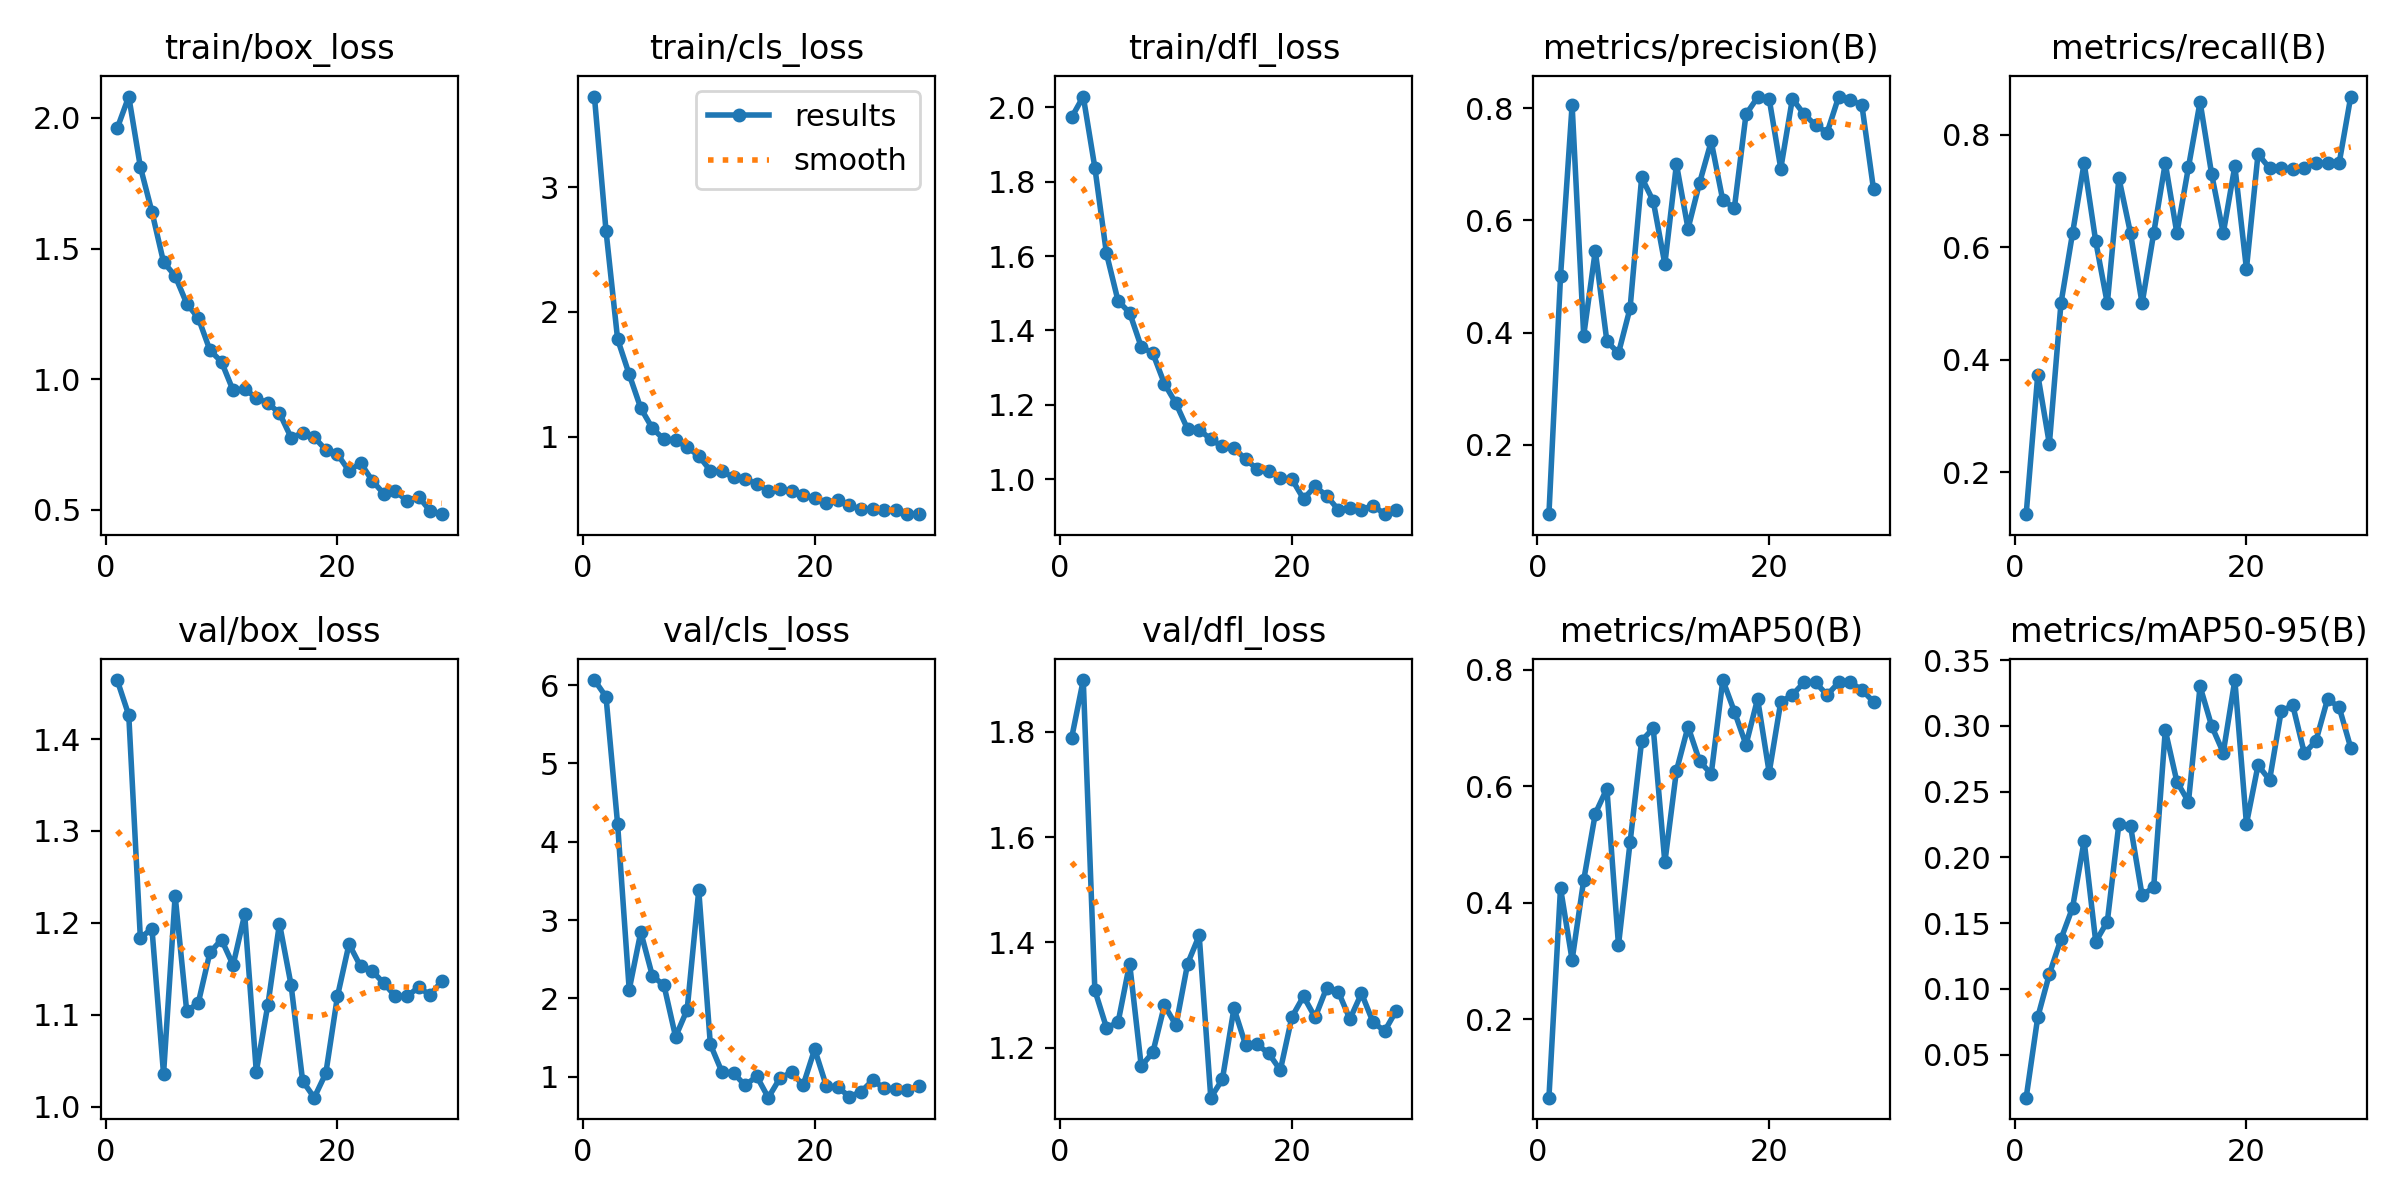

The file beside this chart, header and first rows:
epoch, time, train/box_loss, train/cls_loss, train/dfl_loss, metrics/precision(B), metrics/recall(B), metrics/mAP50(B), metrics/mAP50-95(B), val/box_loss, val/cls_loss, val/dfl_loss, lr/pg0, lr/pg1, lr/pg2
1, 135.9, 1.96, 3.726, 1.973, 0.07665, 0.125, 0.06571, 0.0173, 1.464, 6.064, 1.788, 0.0009957, 0.0009957, 0.001421
2, 268.2, 2.082, 2.65, 2.028, 0.5, 0.3733, 0.4255, 0.07859, 1.426, 5.85, 1.898, 0.000967, 0.000967, 0.000967
3, 399.5, 1.812, 1.781, 1.838, 0.8055, 0.25, 0.3021, 0.1112, 1.184, 4.224, 1.309, 0.000934, 0.000934, 0.000934
4, 528.7, 1.64, 1.499, 1.607, 0.3948, 0.5, 0.439, 0.1379, 1.194, 2.11, 1.238, 0.000901, 0.000901, 0.000901
5, 660.1, 1.448, 1.228, 1.48, 0.5457, 0.625, 0.5531, 0.1618, 1.036, 2.846, 1.248, 0.000868, 0.000868, 0.000868
6, 790.9, 1.395, 1.067, 1.448, 0.3845, 0.75, 0.5962, 0.2127, 1.23, 2.286, 1.36, 0.000835, 0.000835, 0.000835
7, 922.5, 1.289, 0.9782, 1.356, 0.3634, 0.6105, 0.3275, 0.1359, 1.104, 2.166, 1.165, 0.000802, 0.000802, 0.000802
8, 1055, 1.234, 0.972, 1.339, 0.4435, 0.5, 0.5039, 0.1512, 1.113, 1.509, 1.191, 0.000769, 0.000769, 0.000769
9, 1190, 1.111, 0.9158, 1.257, 0.6764, 0.7231, 0.6783, 0.2257, 1.168, 1.856, 1.28, 0.000736, 0.000736, 0.000736
10, 1324, 1.066, 0.8463, 1.204, 0.6342, 0.625, 0.6997, 0.224, 1.182, 3.38, 1.243, 0.000703, 0.000703, 0.000703
11, 1457, 0.9568, 0.7277, 1.135, 0.5221, 0.5, 0.4695, 0.1712, 1.154, 1.413, 1.359, 0.00067, 0.00067, 0.00067
12, 1589, 0.9621, 0.7213, 1.134, 0.7001, 0.625, 0.6267, 0.1774, 1.209, 1.06, 1.413, 0.000637, 0.000637, 0.000637
13, 1720, 0.9288, 0.674, 1.107, 0.5851, 0.75, 0.7026, 0.2968, 1.038, 1.046, 1.105, 0.000604, 0.000604, 0.000604
14, 1852, 0.9081, 0.6576, 1.089, 0.6671, 0.625, 0.6431, 0.2576, 1.111, 0.8884, 1.14, 0.000571, 0.000571, 0.000571
15, 2747, 0.8704, 0.6242, 1.084, 0.7405, 0.7427, 0.6212, 0.2423, 1.199, 1.005, 1.275, 0.000538, 0.000538, 0.000538
16, 2891, 0.7767, 0.5673, 1.054, 0.6354, 0.8589, 0.7825, 0.3301, 1.133, 0.7316, 1.206, 0.000505, 0.000505, 0.000505
17, 3036, 0.7932, 0.581, 1.028, 0.6227, 0.7301, 0.7283, 0.3, 1.028, 0.9803, 1.206, 0.000472, 0.000472, 0.000472
18, 3248, 0.7771, 0.5684, 1.024, 0.7886, 0.625, 0.6714, 0.2797, 1.01, 1.055, 1.189, 0.000439, 0.000439, 0.000439
19, 3386, 0.7298, 0.5296, 1.003, 0.8192, 0.7446, 0.7502, 0.3349, 1.037, 0.8891, 1.157, 0.000406, 0.000406, 0.000406
20, 3519, 0.7127, 0.5101, 1, 0.8162, 0.5616, 0.6238, 0.2255, 1.12, 1.35, 1.259, 0.000373, 0.000373, 0.000373
21, 3648, 0.6492, 0.4697, 0.9477, 0.6922, 0.7661, 0.745, 0.2701, 1.177, 0.8816, 1.298, 0.00034, 0.00034, 0.00034
22, 3792, 0.6793, 0.4894, 0.981, 0.8165, 0.7406, 0.7569, 0.259, 1.153, 0.8642, 1.258, 0.000307, 0.000307, 0.000307
23, 3948, 0.6119, 0.4495, 0.9559, 0.7893, 0.7414, 0.7783, 0.3113, 1.148, 0.7447, 1.314, 0.000274, 0.000274, 0.000274
24, 4106, 0.5614, 0.4178, 0.9183, 0.7693, 0.7387, 0.7783, 0.3156, 1.134, 0.8065, 1.306, 0.000241, 0.000241, 0.000241
25, 4462, 0.5729, 0.4194, 0.9233, 0.7564, 0.7403, 0.7569, 0.2791, 1.12, 0.9535, 1.254, 0.000208, 0.000208, 0.000208
26, 5104, 0.5338, 0.409, 0.9184, 0.8205, 0.75, 0.7783, 0.2888, 1.12, 0.8525, 1.303, 0.000175, 0.000175, 0.000175
27, 5263, 0.5506, 0.4107, 0.9298, 0.815, 0.75, 0.7783, 0.3205, 1.13, 0.8426, 1.248, 0.000142, 0.000142, 0.000142
28, 5746, 0.4951, 0.3833, 0.9065, 0.8046, 0.75, 0.7658, 0.3142, 1.122, 0.8252, 1.232, 0.000109, 0.000109, 0.000109
29, 5904, 0.4833, 0.3787, 0.9168, 0.6555, 0.8683, 0.745, 0.2833, 1.137, 0.8831, 1.271, 7.6e-05, 7.6e-05, 7.6e-05
